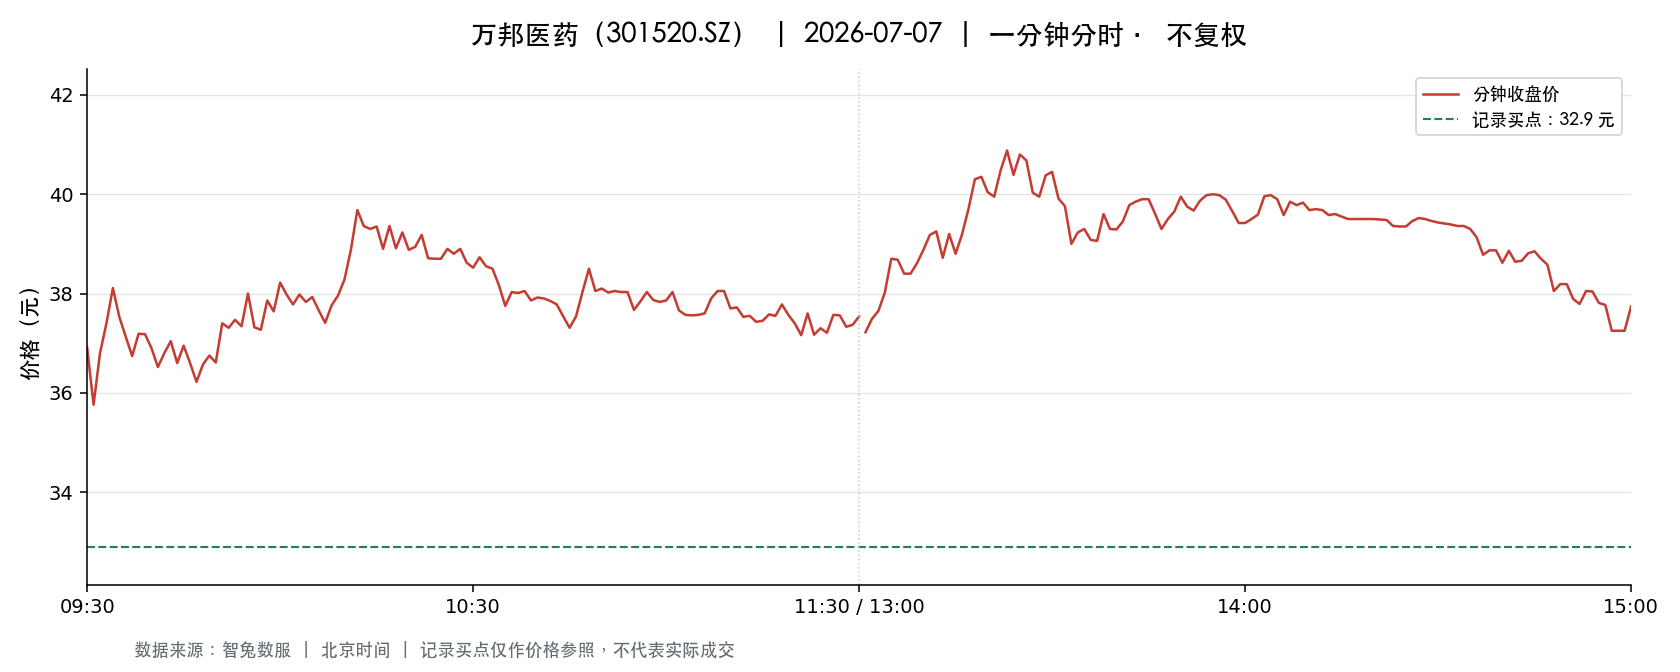

The table this chart was drawn from, first rows:
t, o, h, l, c, v, a, pc, sf
2026-07-07 09:30:00, 36.91, 36.91, 36.91, 36.91, 2179, 8043427, 38.03, 0.0
2026-07-07 09:31:00, 36.85, 37.5, 35.55, 35.76, 7651, 27670265, 36.91, 0.0
2026-07-07 09:32:00, 35.93, 36.8, 35.89, 36.8, 3949, 14378858, 35.76, 0.0
2026-07-07 09:33:00, 36.87, 37.85, 36.87, 37.4, 2792, 10428775, 36.8, 0.0
2026-07-07 09:34:00, 37.4, 38.2, 37.31, 38.11, 2715, 10225761, 37.4, 0.0
2026-07-07 09:35:00, 38.11, 38.11, 37.41, 37.53, 2060, 7757424, 38.11, 0.0
2026-07-07 09:36:00, 37.72, 37.9, 37.13, 37.13, 1139, 4277100, 37.53, 0.0
2026-07-07 09:37:00, 37.0, 37.0, 36.49, 36.74, 1862, 6859291, 37.13, 0.0
2026-07-07 09:38:00, 36.7, 37.22, 36.66, 37.19, 2060, 7575612, 36.74, 0.0
2026-07-07 09:39:00, 37.19, 37.3, 36.9, 37.18, 975.0, 3608709, 37.19, 0.0
2026-07-07 09:40:00, 37.04, 37.2, 36.9, 36.9, 935.0, 3461517, 37.18, 0.0
2026-07-07 09:41:00, 36.9, 36.9, 36.52, 36.52, 1959, 7193826, 36.9, 0.0
2026-07-07 09:42:00, 36.52, 37.04, 36.52, 36.8, 1872, 6895573, 36.52, 0.0
2026-07-07 09:43:00, 36.79, 37.4, 36.79, 37.04, 787.0, 2915931, 36.8, 0.0
2026-07-07 09:44:00, 37.05, 37.05, 36.5, 36.6, 1510, 5526397, 37.04, 0.0
2026-07-07 09:45:00, 36.98, 37.05, 36.62, 36.95, 840.0, 3101469, 36.6, 0.0
2026-07-07 09:46:00, 37.0, 37.0, 36.51, 36.6, 1326, 4857802, 36.95, 0.0
2026-07-07 09:47:00, 36.51, 36.52, 36.19, 36.22, 3454, 12537492, 36.6, 0.0
2026-07-07 09:48:00, 36.23, 36.57, 36.2, 36.57, 1255, 4558319, 36.22, 0.0
2026-07-07 09:49:00, 36.57, 36.79, 36.52, 36.75, 316.0, 1154218, 36.57, 0.0
2026-07-07 09:50:00, 36.73, 36.73, 36.56, 36.61, 719.0, 2632454, 36.75, 0.0
2026-07-07 09:51:00, 36.64, 37.4, 36.64, 37.4, 730.0, 2704136, 36.61, 0.0
2026-07-07 09:52:00, 37.55, 37.65, 37.24, 37.31, 895.0, 3347849, 37.4, 0.0
2026-07-07 09:53:00, 37.42, 37.64, 37.3, 37.47, 707.0, 2655335, 37.31, 0.0
2026-07-07 09:54:00, 37.5, 37.6, 37.34, 37.34, 462.0, 1733916, 37.47, 0.0
2026-07-07 09:55:00, 37.3, 38.0, 37.3, 38.0, 662.0, 2494755, 37.34, 0.0
2026-07-07 09:56:00, 38.0, 38.0, 37.3, 37.32, 641.0, 2410813, 38.0, 0.0
2026-07-07 09:57:00, 37.27, 37.5, 37.2, 37.27, 492.0, 1831220, 37.32, 0.0
2026-07-07 09:58:00, 37.31, 37.86, 37.31, 37.86, 381.0, 1432994, 37.27, 0.0
2026-07-07 09:59:00, 37.89, 37.9, 37.64, 37.64, 651.0, 2464304, 37.86, 0.0
2026-07-07 10:00:00, 37.51, 38.23, 37.51, 38.22, 1090, 4136049, 37.64, 0.0
2026-07-07 10:01:00, 38.27, 38.46, 37.35, 37.98, 2322, 8842680, 38.22, 0.0
2026-07-07 10:02:00, 37.97, 37.97, 37.51, 37.78, 529.0, 1990274, 37.98, 0.0
2026-07-07 10:03:00, 37.65, 37.98, 37.65, 37.98, 491.0, 1852785, 37.78, 0.0
2026-07-07 10:04:00, 37.99, 38.04, 37.82, 37.83, 587.0, 2232402, 37.98, 0.0
2026-07-07 10:05:00, 37.83, 37.96, 37.8, 37.93, 336.0, 1273230, 37.83, 0.0
2026-07-07 10:06:00, 37.93, 37.98, 37.66, 37.66, 224.0, 848160, 37.93, 0.0
2026-07-07 10:07:00, 37.65, 37.66, 37.41, 37.41, 460.0, 1724220, 37.66, 0.0
2026-07-07 10:08:00, 37.41, 37.76, 37.41, 37.76, 388.0, 1454948, 37.41, 0.0
2026-07-07 10:09:00, 37.83, 37.97, 37.83, 37.96, 231.0, 872767, 37.76, 0.0
2026-07-07 10:10:00, 37.95, 38.28, 37.95, 38.28, 858.0, 3264808, 37.96, 0.0
2026-07-07 10:11:00, 38.3, 38.88, 38.3, 38.88, 1251, 4811088, 38.28, 0.0
2026-07-07 10:12:00, 38.88, 39.72, 38.88, 39.68, 2793, 10968141, 38.88, 0.0
2026-07-07 10:13:00, 39.72, 39.88, 39.16, 39.36, 3287, 12960284, 39.68, 0.0
2026-07-07 10:14:00, 39.32, 39.32, 39.0, 39.3, 1431, 5605099, 39.36, 0.0
2026-07-07 10:15:00, 39.28, 39.45, 39.28, 39.35, 1349, 5313885, 39.3, 0.0
2026-07-07 10:16:00, 39.35, 39.35, 38.7, 38.9, 1097, 4275663, 39.35, 0.0
2026-07-07 10:17:00, 39.14, 39.45, 39.0, 39.36, 848.0, 3339282, 38.9, 0.0
2026-07-07 10:18:00, 39.3, 39.31, 38.9, 38.91, 628.0, 2458533, 39.36, 0.0
2026-07-07 10:19:00, 39.1, 39.25, 38.92, 39.23, 428.0, 1672433, 38.91, 0.0
2026-07-07 10:20:00, 39.18, 39.18, 38.88, 38.88, 604.0, 2355935, 39.23, 0.0
2026-07-07 10:21:00, 38.86, 38.94, 38.7, 38.94, 400.0, 1549212, 38.88, 0.0
2026-07-07 10:22:00, 38.9, 39.19, 38.9, 39.18, 382.0, 1492488, 38.94, 0.0
2026-07-07 10:23:00, 39.18, 39.2, 38.71, 38.71, 431.0, 1680221, 39.18, 0.0
2026-07-07 10:24:00, 38.71, 38.95, 38.68, 38.7, 747.0, 2899753, 38.71, 0.0
2026-07-07 10:25:00, 38.95, 38.95, 38.68, 38.7, 365.0, 1416796, 38.7, 0.0
2026-07-07 10:26:00, 38.73, 38.9, 38.73, 38.9, 360.0, 1399351, 38.7, 0.0
2026-07-07 10:27:00, 38.9, 38.9, 38.75, 38.8, 143.0, 555679, 38.9, 0.0
2026-07-07 10:28:00, 38.8, 38.9, 38.75, 38.9, 510.0, 1980890, 38.8, 0.0
2026-07-07 10:29:00, 38.88, 38.88, 38.62, 38.62, 800.0, 3096461, 38.9, 0.0
... 181 more rows
